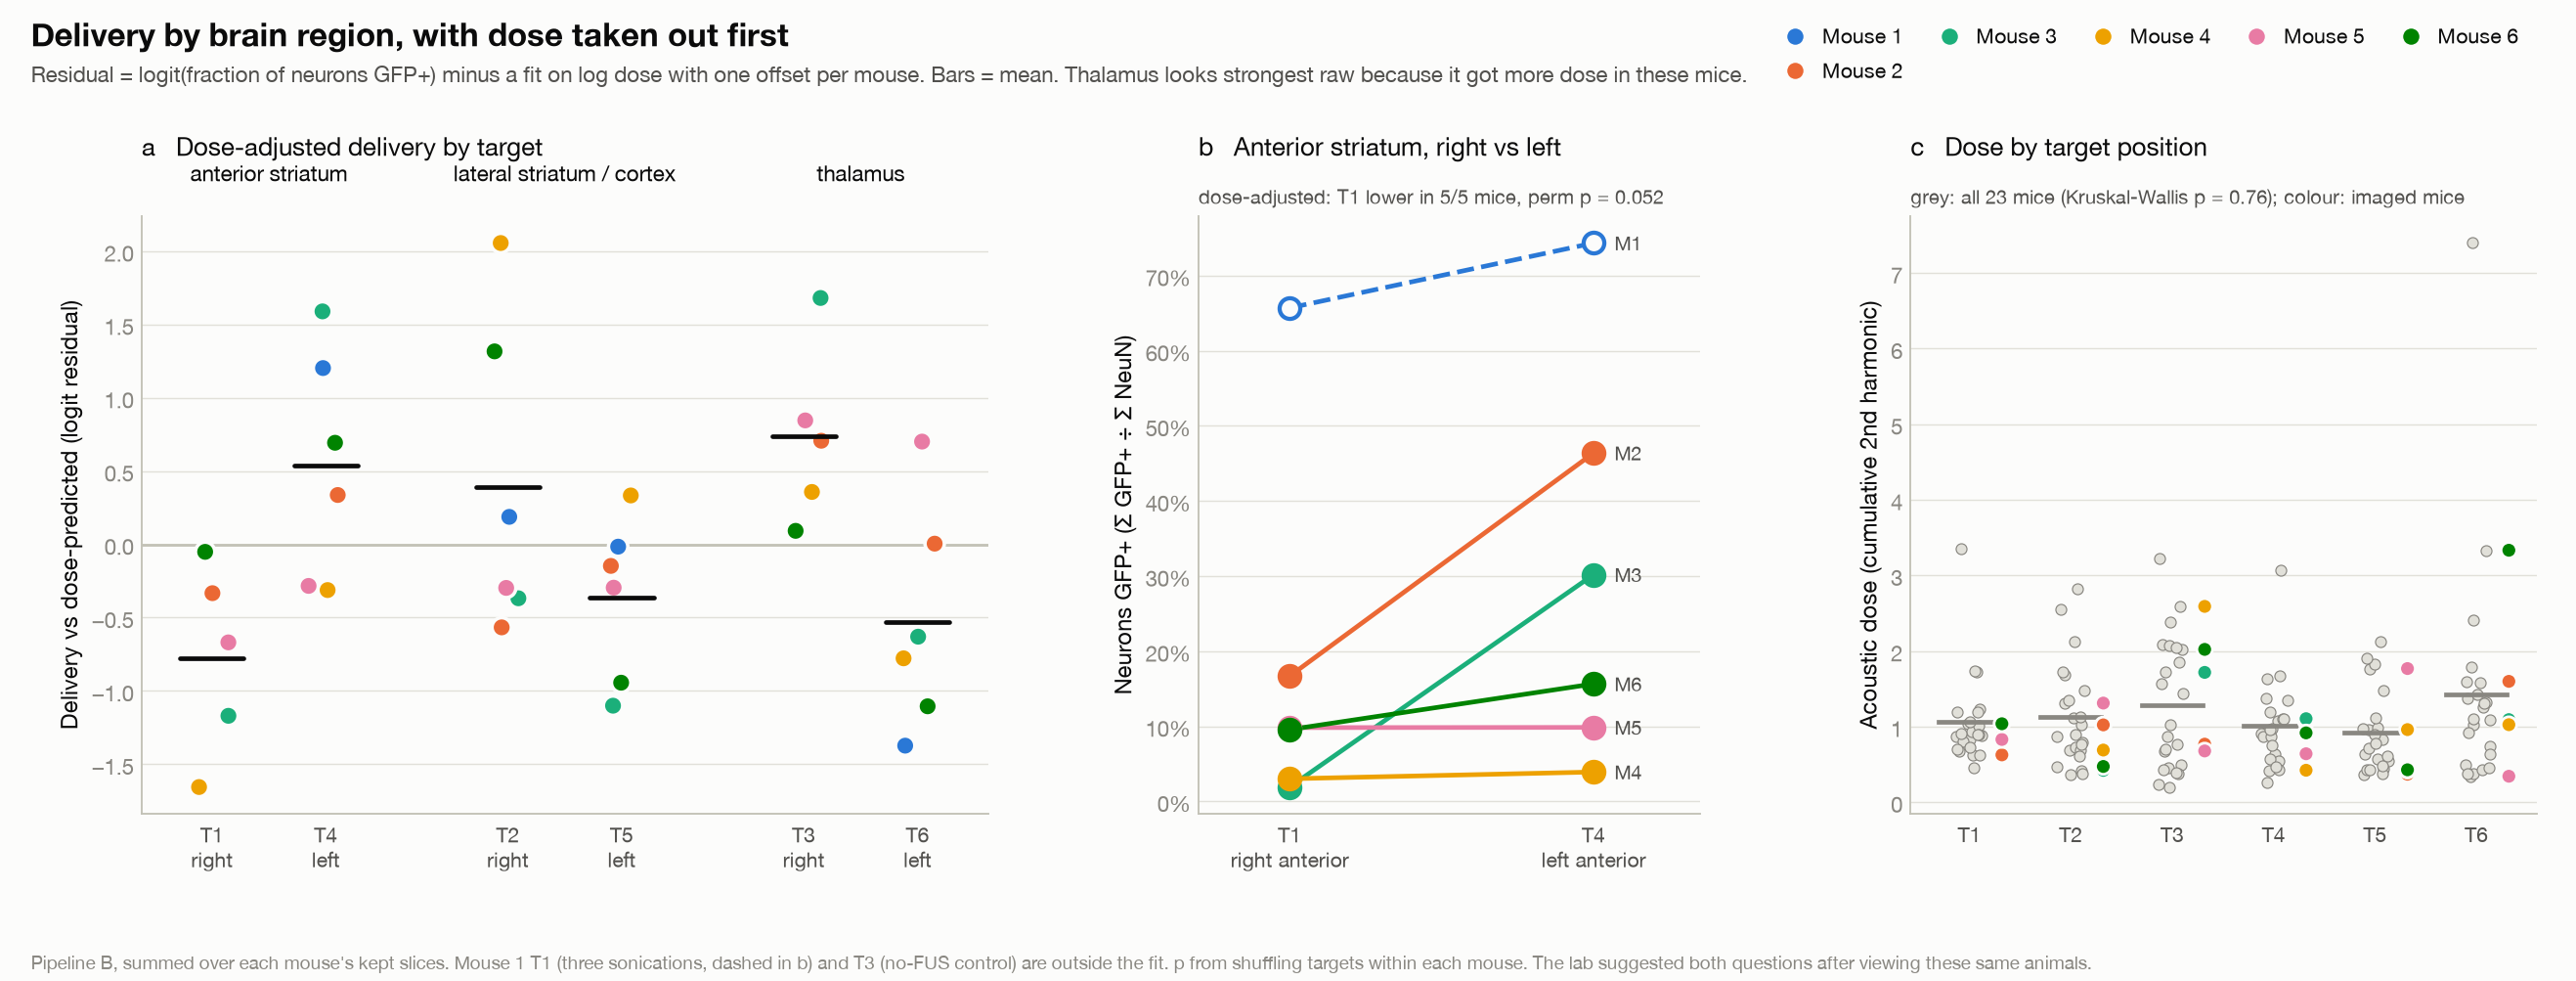

Data behind this chart, as committed beside it:
mouse, target, region, side, dose, n_sonications, in_fit, gfp_fraction, pixel_coverage, residual_cells, residual_pixels
1, 1, anterior striatum, right, 2.441, 3, False, 0.657, 0.6176, , 
1, 2, lateral striatum / cortex, right, 1.101, 1, True, 0.4387, 0.4962, 0.1872, 0.4517
1, 3, thalamus, right, 0.0, 0, False, 0.0102, 0.0147, , 
1, 4, anterior striatum, left, 1.346, 1, True, 0.7434, 0.6123, 1.202, 0.7041
1, 5, lateral striatum / cortex, left, 0.9466, 1, True, 0.3378, 0.3367, -0.016, -0.0452
1, 6, thalamus, left, 1.316, 1, True, 0.1759, 0.2007, -1.373, -1.111
2, 1, anterior striatum, right, 0.6247, 1, True, 0.1668, 0.1828, -0.3333, -0.3429
2, 2, lateral striatum / cortex, right, 1.022, 1, True, 0.2466, 0.2311, -0.5666, -0.5867
2, 3, thalamus, right, 0.7665, 1, True, 0.4336, 0.418, 0.7064, 0.5996
2, 4, anterior striatum, left, 1.07, 1, True, 0.4638, 0.4398, 0.3364, 0.3223
2, 5, lateral striatum / cortex, left, 0.3688, 1, True, 0.0998, 0.1331, -0.1474, -0.1408
2, 6, thalamus, left, 1.597, 1, True, 0.5283, 0.5058, 0.0045, 0.1485
3, 1, anterior striatum, right, 0.8752, 1, True, 0.0191, 0.039, -1.17, -1.325
3, 2, lateral striatum / cortex, right, 0.4201, 1, True, 0.0145, 0.0578, -0.3682, -0.108
3, 3, thalamus, right, 1.716, 1, True, 0.476, 0.5518, 1.68, 1.348
3, 4, anterior striatum, left, 1.103, 1, True, 0.3019, 0.3839, 1.589, 1.151
3, 5, lateral striatum / cortex, left, 0.4233, 1, True, 0.0071, 0.0532, -1.101, -0.2052
3, 6, thalamus, left, 1.091, 1, True, 0.0442, 0.0762, -0.6302, -0.8595
4, 1, anterior striatum, right, 0.8726, 1, True, 0.0301, 0.0478, -1.656, -1.52
4, 2, lateral striatum / cortex, right, 0.6884, 1, True, 0.4722, 0.5307, 2.055, 1.855
4, 3, thalamus, right, 2.589, 1, True, 0.5358, 0.5122, 0.3572, 0.3287
4, 4, anterior striatum, left, 0.4215, 1, True, 0.0391, 0.0613, -0.3121, -0.4589
4, 5, lateral striatum / cortex, left, 0.9591, 1, True, 0.2068, 0.2229, 0.3333, 0.1198
4, 6, thalamus, left, 1.024, 1, True, 0.0864, 0.1649, -0.7778, -0.3252
5, 1, anterior striatum, right, 0.8286, 1, True, 0.0982, 0.1303, -0.669, -0.8392
5, 2, lateral striatum / cortex, right, 1.31, 1, True, 0.2367, 0.33, -0.2974, -0.1517
5, 3, thalamus, right, 0.6767, 1, True, 0.2686, 0.3721, 0.8452, 0.7578
5, 4, anterior striatum, left, 0.6395, 1, True, 0.0985, 0.1496, -0.2837, -0.3948
5, 5, lateral striatum / cortex, left, 1.766, 1, True, 0.3256, 0.4213, -0.2958, -0.089
5, 6, thalamus, left, 0.3422, 1, True, 0.1042, 0.2122, 0.7007, 0.7168
6, 1, anterior striatum, right, 1.036, 1, True, 0.0956, 0.1939, -0.0515, 0.2168
6, 2, lateral striatum / cortex, right, 0.4715, 1, True, 0.115, 0.1754, 1.316, 0.9572
6, 3, thalamus, right, 2.02, 1, True, 0.246, 0.3503, 0.0918, 0.292
6, 4, anterior striatum, left, 0.9159, 1, True, 0.1564, 0.1888, 0.6926, 0.3194
6, 5, lateral striatum / cortex, left, 0.4275, 1, True, 0.0116, 0.0281, -0.9439, -0.9305
6, 6, thalamus, left, 3.332, 1, True, 0.1709, 0.2287, -1.105, -0.8549
